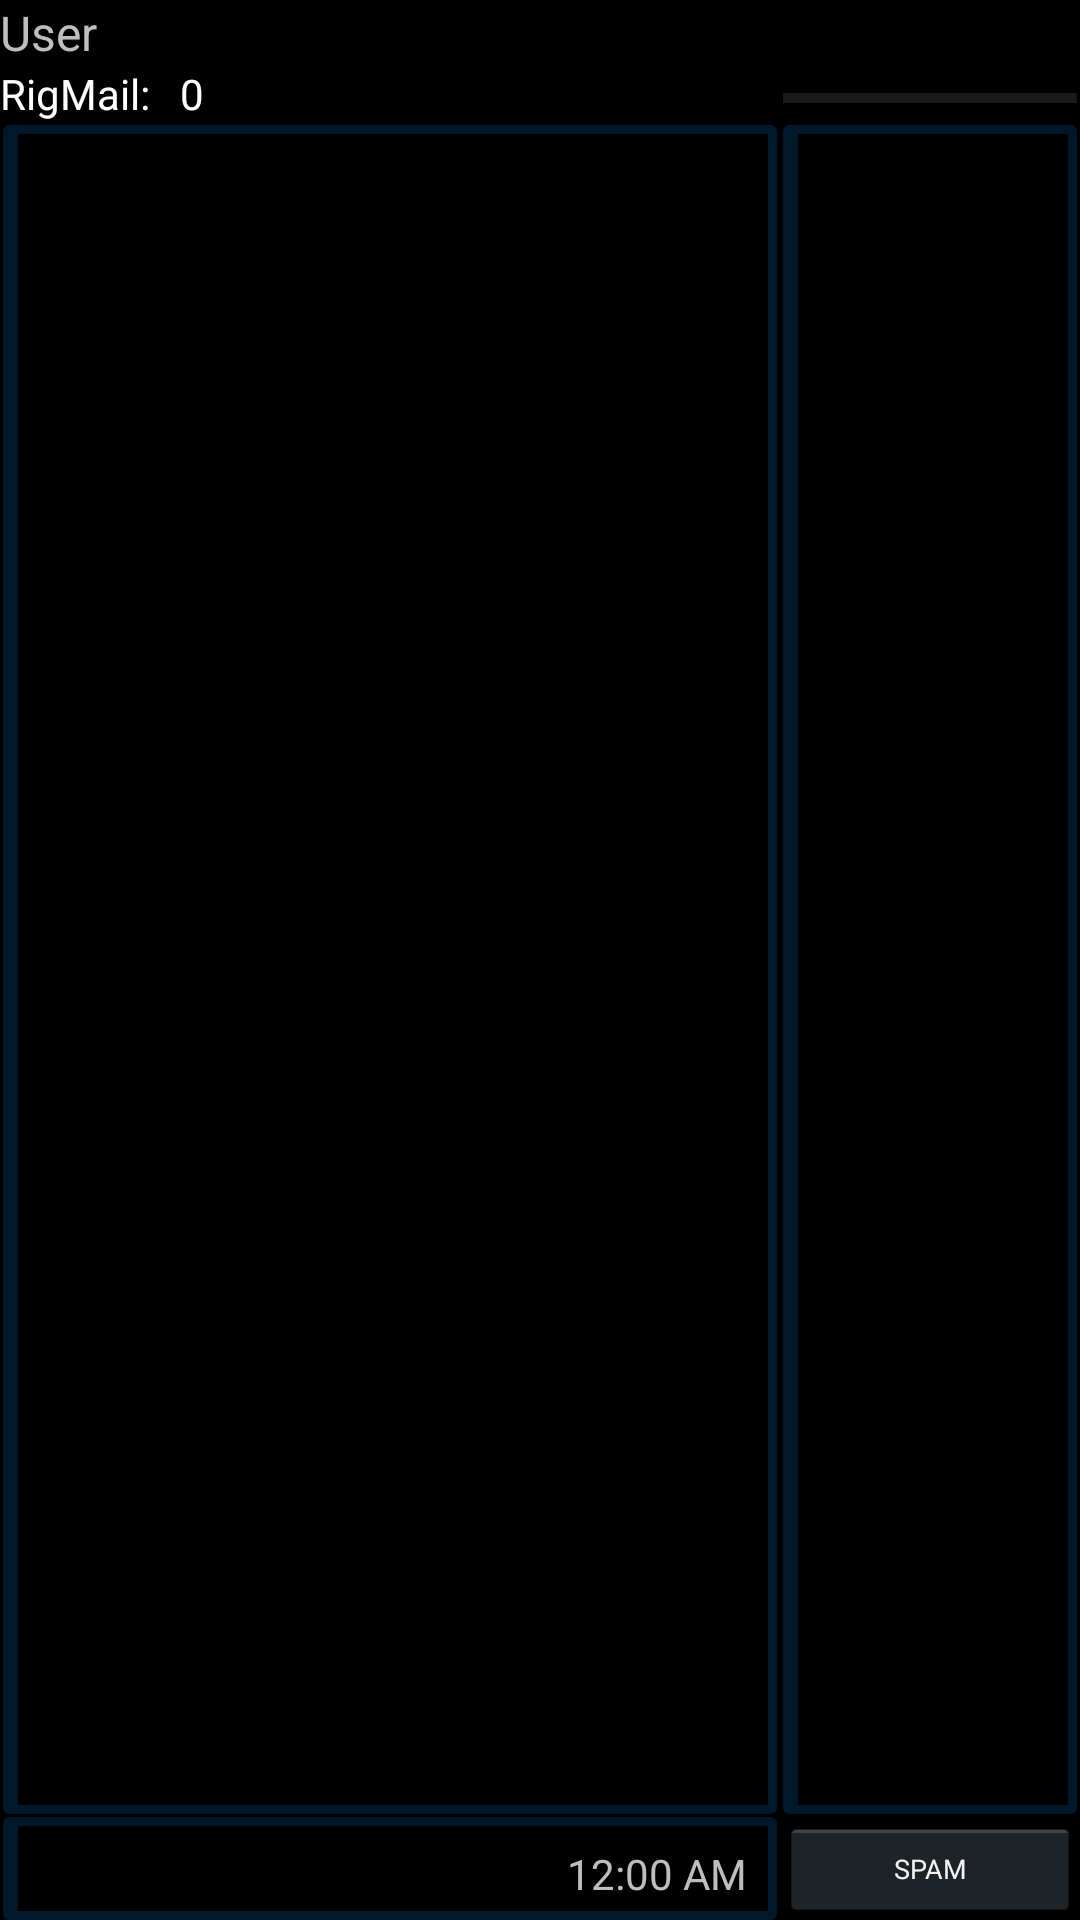

Write the Android layout XML for this screen, with the resource values it uses.
<!-- AndroidManifest.xml: application theme AppTheme -->
<!-- res/layout/postmessage.xml -->
<?xml version="1.0" encoding="utf-8"?>
<RelativeLayout xmlns:android="http://schemas.android.com/apk/res/android"
    android:id="@+id/RelativeLayout1"
    android:layout_width="match_parent"
    android:layout_height="match_parent"
    android:background="@android:color/black"
    android:gravity="right"
    android:orientation="vertical" >
    
   
        <ImageView
        android:id="@+id/imageView1"
        android:layout_width="wrap_content"
        android:layout_height="wrap_content"
        android:layout_alignParentBottom="true"
        android:layout_alignParentLeft="true"
        android:layout_alignParentTop="true"
        android:layout_toLeftOf="@+id/userlist"
        android:src="@drawable/logo" />

    <ListView
        android:id="@+id/userlist"
        android:layout_width="match_parent"
        android:layout_height="wrap_content"
        android:layout_above="@+id/button1"
        android:layout_alignLeft="@+id/button1"
        android:layout_below="@+id/unreadpm" 
        android:background="@layout/border"
        android:layout_margin="1dp">

    </ListView>

    <ScrollView
        android:id="@+id/scrollView1"
        android:layout_width="wrap_content"
        android:layout_height="wrap_content"
        android:layout_above="@+id/chat_input"
        android:layout_alignParentLeft="true"
        android:layout_below="@+id/progressBarjkjkj1"
        android:layout_margin="1dp"
        android:layout_toLeftOf="@+id/userlist"
        android:background="@layout/border" >

        <TextView
            android:id="@+id/chatView"
            android:layout_width="wrap_content"
            android:layout_height="wrap_content"
            android:singleLine="false"
            android:text="" 
            android:freezesText="true"/>
    </ScrollView>

    <EditText
        android:id="@+id/chat_input"
        android:layout_width="wrap_content"
        android:layout_height="wrap_content"
        android:layout_alignLeft="@+id/scrollView1"
        android:layout_alignParentBottom="true"
        android:layout_alignRight="@+id/scrollView1"
        android:background="@layout/border"
        android:ems="10" />

    <Button
        android:id="@+id/button1"
        android:layout_width="100dp"
        android:layout_height="wrap_content"
        android:layout_alignParentBottom="true"
        android:layout_alignParentRight="true"
        android:layout_below="@+id/scrollView1"
        android:text="SPAM"
        android:textSize="9sp" />

 <TextView
     android:id="@+id/user"
     android:layout_width="match_parent"
     android:layout_height="wrap_content"
     android:layout_alignLeft="@+id/unreadpm"
     android:layout_alignParentTop="true"
     android:layout_alignRight="@+id/unread"
     android:text="User"
     android:textSize="16sp" 
     android:freezesText="true"/>

    <TextView
        android:id="@+id/unreadpm"
        android:layout_width="90dp"
        android:layout_height="wrap_content"
        android:layout_alignLeft="@+id/progressBar1"
        android:layout_below="@+id/user"
        android:text="RigMail:"
        android:textColor="@android:color/white"
        android:textSize="14sp" />

    <ProgressBar
        android:id="@+id/progressBarjkjkj1"
        style="?android:attr/progressBarStyleHorizontal"
        android:layout_width="wrap_content"
        android:layout_height="wrap_content"
        android:layout_alignBottom="@+id/unreadpm"
        android:layout_alignLeft="@+id/userlist"
        android:layout_alignRight="@+id/userlist" />

    <TextView
        android:id="@+id/unread"
        android:layout_width="30dp"
        android:layout_height="wrap_content"
        android:layout_alignBaseline="@+id/unreadpm"
        android:layout_alignBottom="@+id/unreadpm"
        android:layout_alignRight="@+id/unreadpm"
        android:text="0"
        android:textColor="@android:color/white"
        android:textSize="14sp" />

    <DigitalClock
        android:id="@+id/digitalClock1"
        android:layout_width="wrap_content"
        android:layout_height="wrap_content"
        android:layout_alignBaseline="@+id/chat_input"
        android:layout_alignBottom="@+id/chat_input"
        android:layout_alignRight="@+id/chat_input"
        android:layout_marginRight="10dp"
        android:text="DigitalClock" />
 
</RelativeLayout>
<!-- res/layout/border.xml (included above) -->
<?xml version="1.0" encoding="utf-8"?>
    <layer-list xmlns:android="http://schemas.android.com/apk/res/android" >

    <item>
        <shape android:shape="rectangle" >
            <solid android:color="#50054985" />

            <padding
                android:bottom="3dp"
                android:left="5dp"
                android:right="3dp"
                android:top="3dp" />

            <corners android:radius="2dp" />
        </shape>
    </item>
    <item>
        <shape android:shape="rectangle" >
            <padding
                android:bottom="2dp"
                android:left="2dp"
                android:right="2dp"
                android:top="2dp" />

            <solid android:color="#000000" />
        </shape>
    </item>
</layer-list>
<!-- resources referenced by this layout -->
<resources>
  <!-- drawable logo: png bitmap (drawable-hdpi, 48610 bytes) -->
  <style name="AppTheme" parent="AppBaseTheme">
          
      </style>
  <style name="AppBaseTheme" parent="android:style/Theme.Light.NoTitleBar.Fullscreen">
          
      </style>
</resources>
